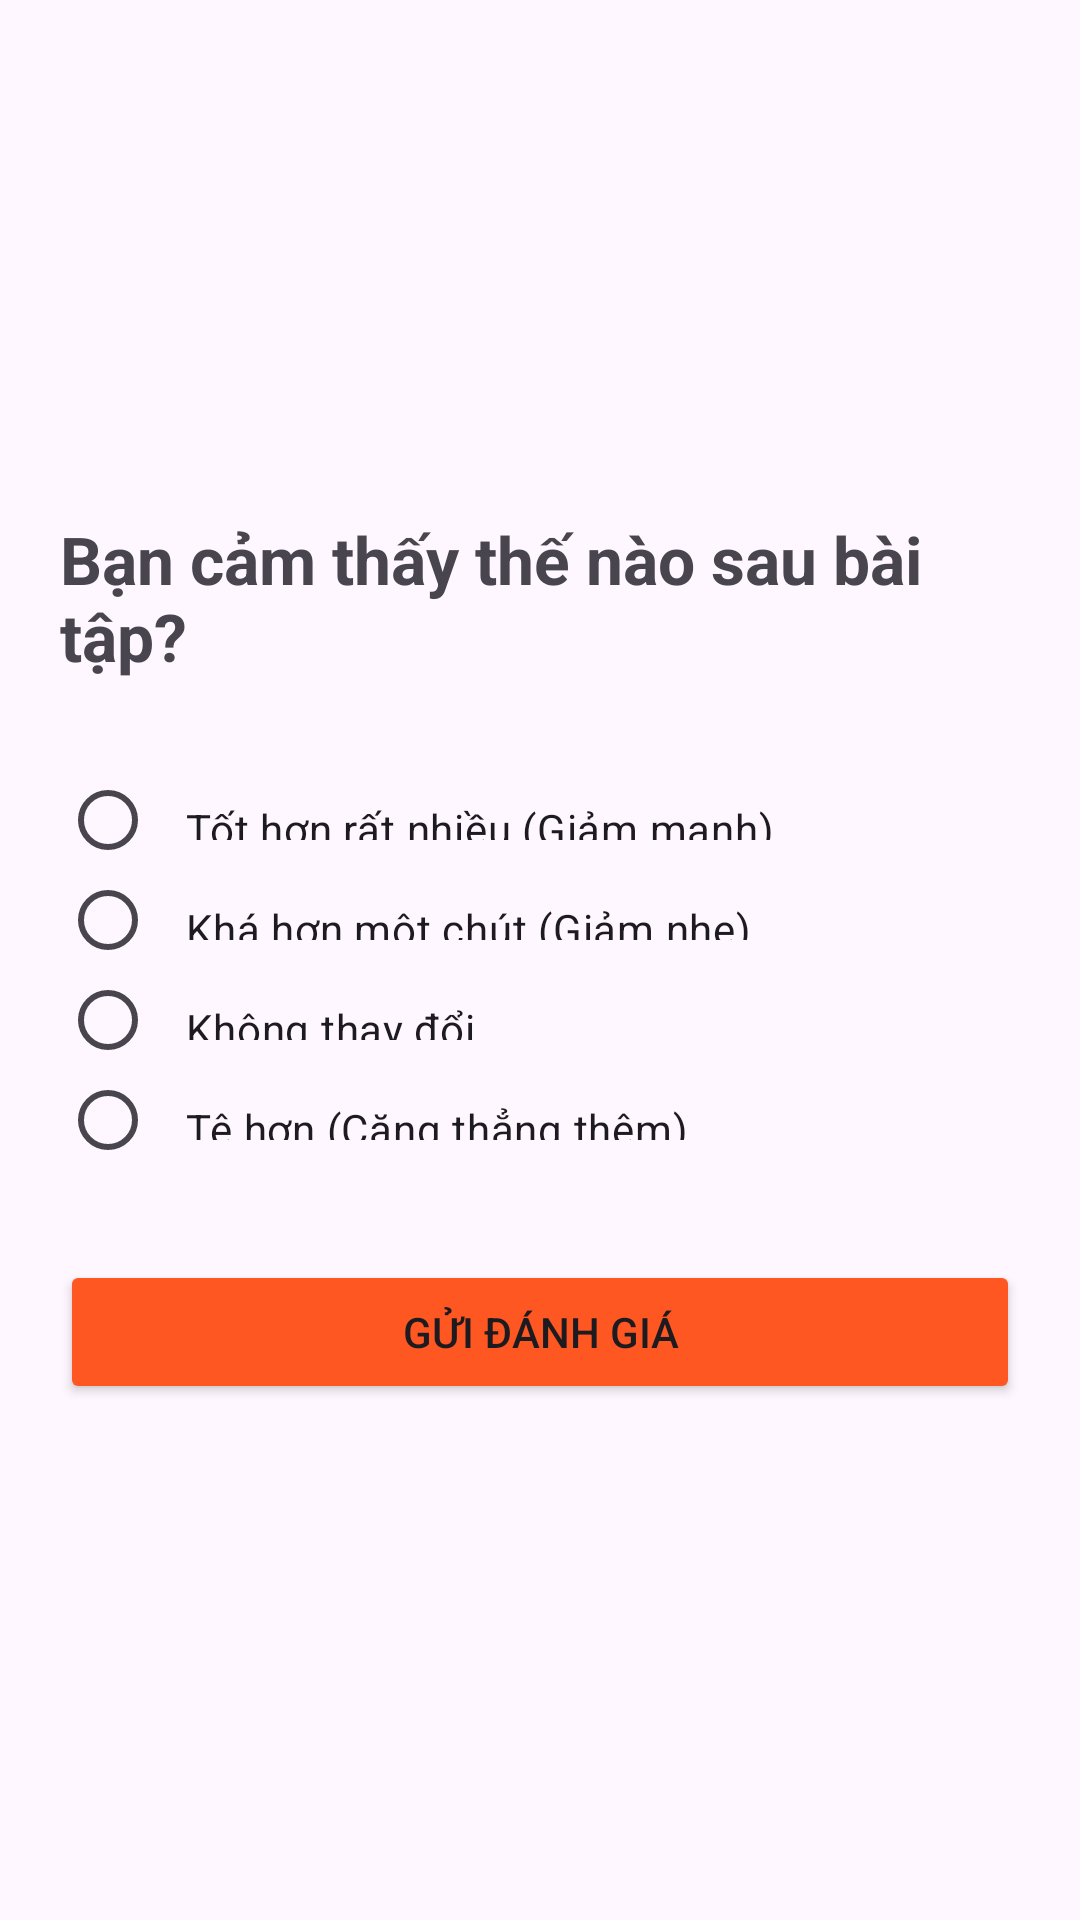

Here is an Android app screen rendered from its layout file. Give the layout XML and the strings, colors and styles it references.
<!-- AndroidManifest.xml: application theme Theme.FProject -->
<!-- res/layout/activity_feedback.xml -->
<?xml version="1.0" encoding="utf-8"?>
<LinearLayout xmlns:android="http://schemas.android.com/apk/res/android"
    android:layout_width="match_parent"
    android:layout_height="match_parent"
    android:orientation="vertical"
    android:padding="20dp"
    android:gravity="center">

    <TextView
        android:layout_width="wrap_content"
        android:layout_height="wrap_content"
        android:text="Bạn cảm thấy thế nào sau bài tập?"
        android:textSize="22sp"
        android:textStyle="bold"
        android:layout_marginBottom="30dp"/>

    <RadioGroup
        android:id="@+id/rgFeedback"
        android:layout_width="match_parent"
        android:layout_height="wrap_content"
        android:layout_marginBottom="30dp">

        <RadioButton
            android:id="@+id/rbMuchBetter"
            android:text="Tốt hơn rất nhiều (Giảm mạnh)"
            android:layout_height="100px"
            android:layout_width="match_parent"
            android:padding="10dp"/>

        <RadioButton
            android:id="@+id/rbBetter"
            android:text="Khá hơn một chút (Giảm nhẹ)"
            android:layout_height="100px"
            android:layout_width="match_parent"
            android:padding="10dp"/>

        <RadioButton
            android:id="@+id/rbSame"
            android:text="Không thay đổi"
            android:layout_height="100px"
            android:layout_width="match_parent"
            android:padding="10dp"/>

        <RadioButton
            android:id="@+id/rbWorse"
            android:text="Tệ hơn (Căng thẳng thêm)"
            android:layout_height="100px"
            android:layout_width="match_parent"
            android:padding="10dp"/>
    </RadioGroup>

    <Button
        android:id="@+id/btnFinish"
        android:layout_width="match_parent"
        android:layout_height="wrap_content"
        android:text="Gửi đánh giá"
        android:backgroundTint="#FF5722"/>
</LinearLayout>
<!-- resources referenced by this layout -->
<resources>
  <style name="Theme.FProject" parent="Base.Theme.FProject" />
  <style name="Base.Theme.FProject" parent="Theme.Material3.DayNight.NoActionBar">
          
          
      </style>
</resources>
